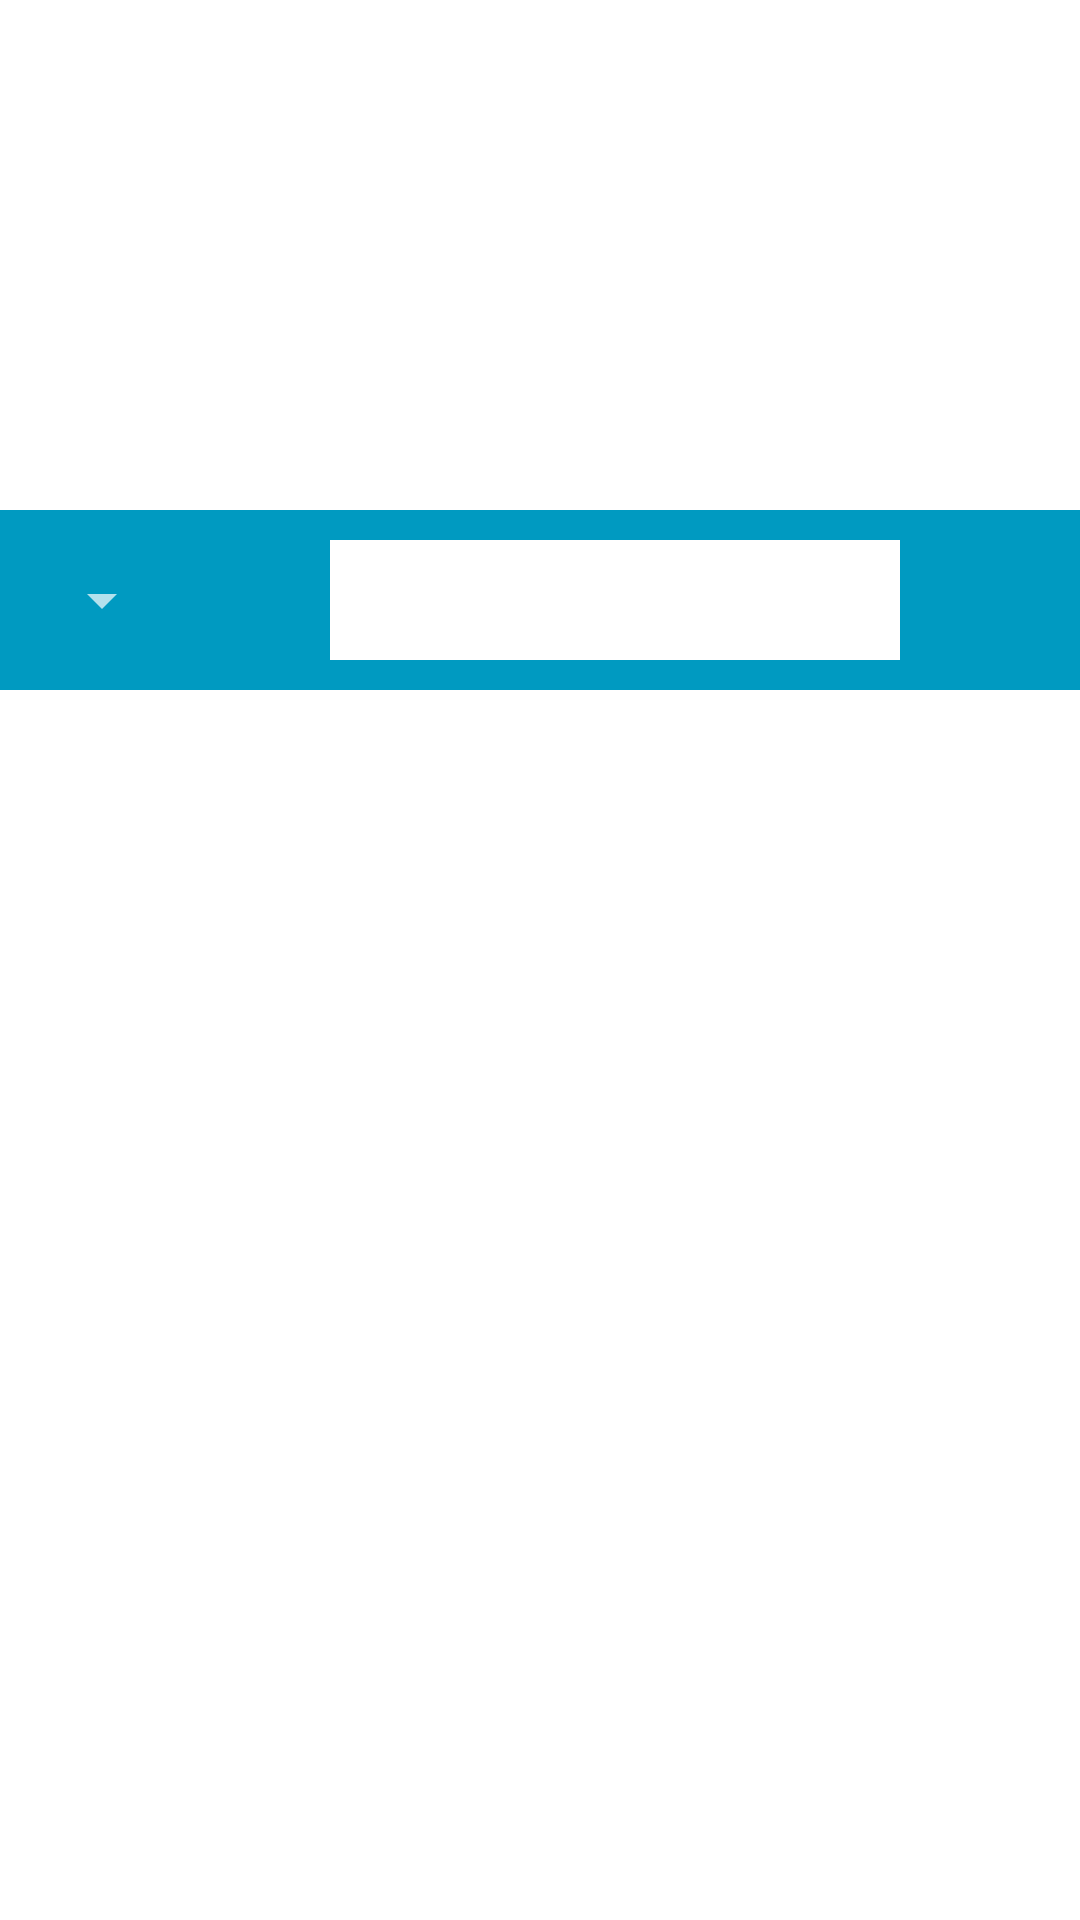

This screen was rendered from an Android layout file. Write that file and the resources it references.
<!-- AndroidManifest.xml: application theme splashScreenTheme -->
<!-- res/layout/activity_history.xml -->
<?xml version="1.0" encoding="utf-8"?>
<LinearLayout xmlns:android="http://schemas.android.com/apk/res/android"
    xmlns:app="http://schemas.android.com/apk/res-auto"
    xmlns:tools="http://schemas.android.com/tools"
    android:layout_width="match_parent"
    android:layout_height="match_parent"
    android:orientation="vertical"

    tools:context=".HistoryActivity">
    <ImageView
        android:layout_width="match_parent"
        android:layout_height="170dp"
        android:background="@color/white"
        android:src="@drawable/sales_chart_small_1x"
        >
    </ImageView>
    <RelativeLayout
        android:layout_width="match_parent"
        android:layout_height="60dp"
        android:padding="10dp"
        android:background="@color/colorAccent"
        >
        <Spinner
            android:id="@+id/history_filter_spinner"
            android:layout_width="wrap_content"
            android:layout_centerVertical="true"
            android:layout_height="wrap_content">
        </Spinner>
        <LinearLayout
            android:layout_width="wrap_content"
            android:layout_alignParentRight="true"
            android:layout_height="wrap_content"
            android:orientation="horizontal" >
            <EditText
                android:id="@+id/txtAccountNoSearch"
                style="@style/inputText"
                android:layout_width="190dp"
                android:layout_height="wrap_content"
                android:hint="Enter Transaction ID"
                android:inputType="text"
                android:focusable="false"
                android:textAllCaps="true"
                android:textColor="@android:color/darker_gray"
                android:background="@color/white"  >
            </EditText>
            <ImageButton
                android:id="@+id/bttnSearchTransfers"
                android:layout_width="40dp"
                android:layout_marginLeft="10dp"
                android:layout_height="40dp"
                android:contentDescription="Find Account No"
                android:background="@drawable/ic_baseline_search_24px"
                android:gravity="center"
                />
        </LinearLayout>

    </RelativeLayout>
    <LinearLayout
        android:layout_width="match_parent"
        android:layout_height="match_parent"
        android:background="@color/white"
        android:layout_weight="7">
            <ListView
                android:id="@+id/transaction_history_list"
                android:layout_width="match_parent"
                android:layout_height="match_parent"
                android:transcriptMode="normal"
                />

    </LinearLayout>

</LinearLayout>
<!-- resources referenced by this layout -->
<resources>
  <color name="colorAccent">#009ac1</color>
  <color name="white">#ffffff</color>
  <style name="inputText" parent="Widget.AppCompat.EditText">
          <item name="android:layout_width">match_parent</item>
          <item name="android:textSize">16sp</item>
          <item name="android:maxLines">1</item>
          <item name="android:singleLine">true</item>
          <item name="android:layout_height">40dp</item>
          <item name="android:padding">10dp</item>
      </style>
  <style name="splashScreenTheme" parent="Theme.AppCompat.NoActionBar">
          <item name="android:windowBackground">@drawable/launch_screen2</item>
      </style>
  <!-- drawable launch_screen2: png bitmap (drawable, 325035 bytes) -->
</resources>
